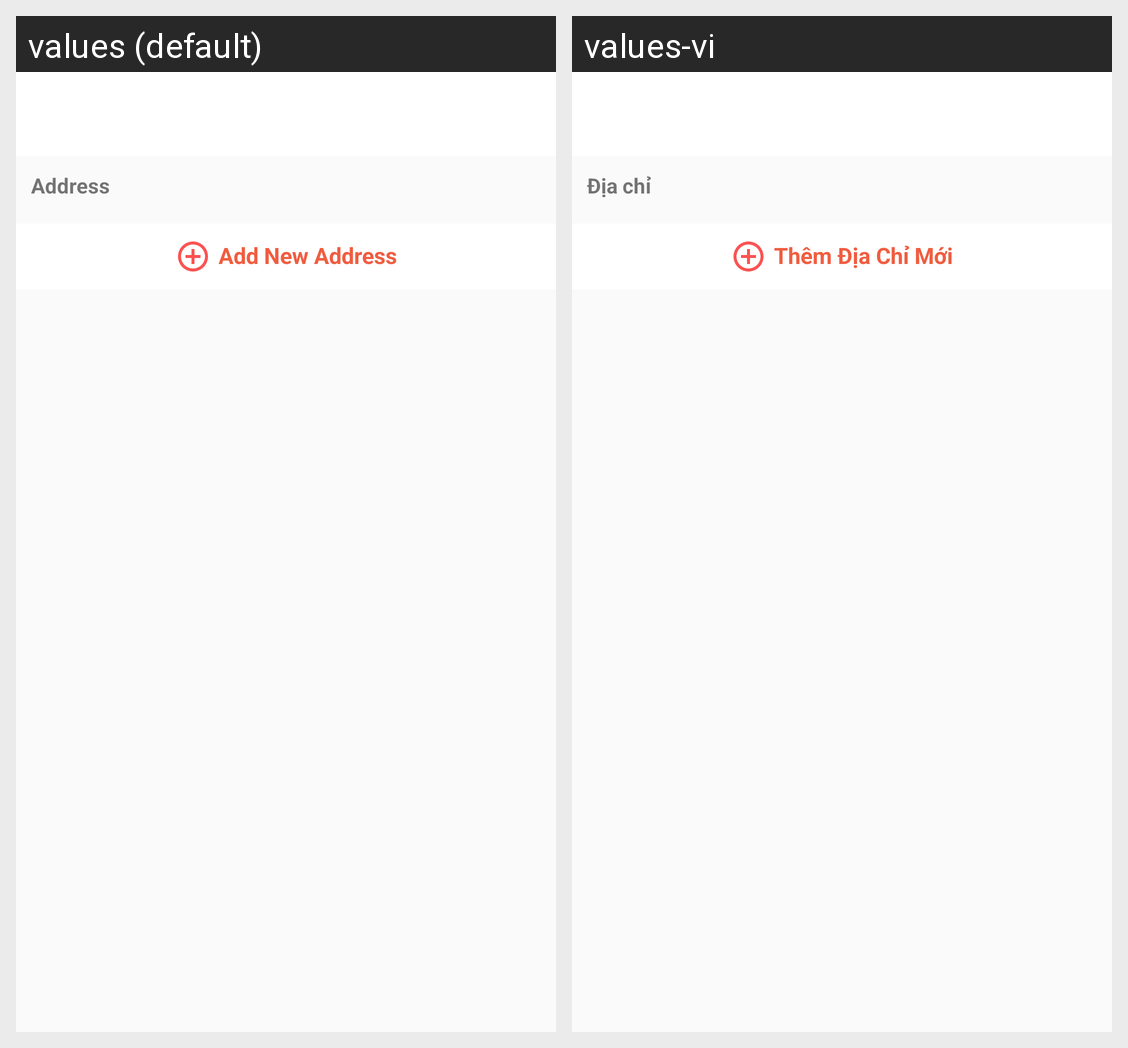

For this localized Android screen grid, give each drawn string resource with its value in every locale shown.
Android screen res/layout/activity_address.xml rendered under 2 locales, left to right: values (default), values-vi. Device: Nexus 5 (rendered at 1080×1920; each locale shown at half size, 540×960, under a caption strip naming it); theme AppTheme.
Strings drawn on this screen, with the default value and each locale's value (text and hints the layout hard-codes, and strings that could not be matched under every locale, appear in the picture but are not listed):

address
  values: Address
  values-vi: Địa chỉ

add_new_address
  values: Add New Address
  values-vi: Thêm Địa Chỉ Mới
